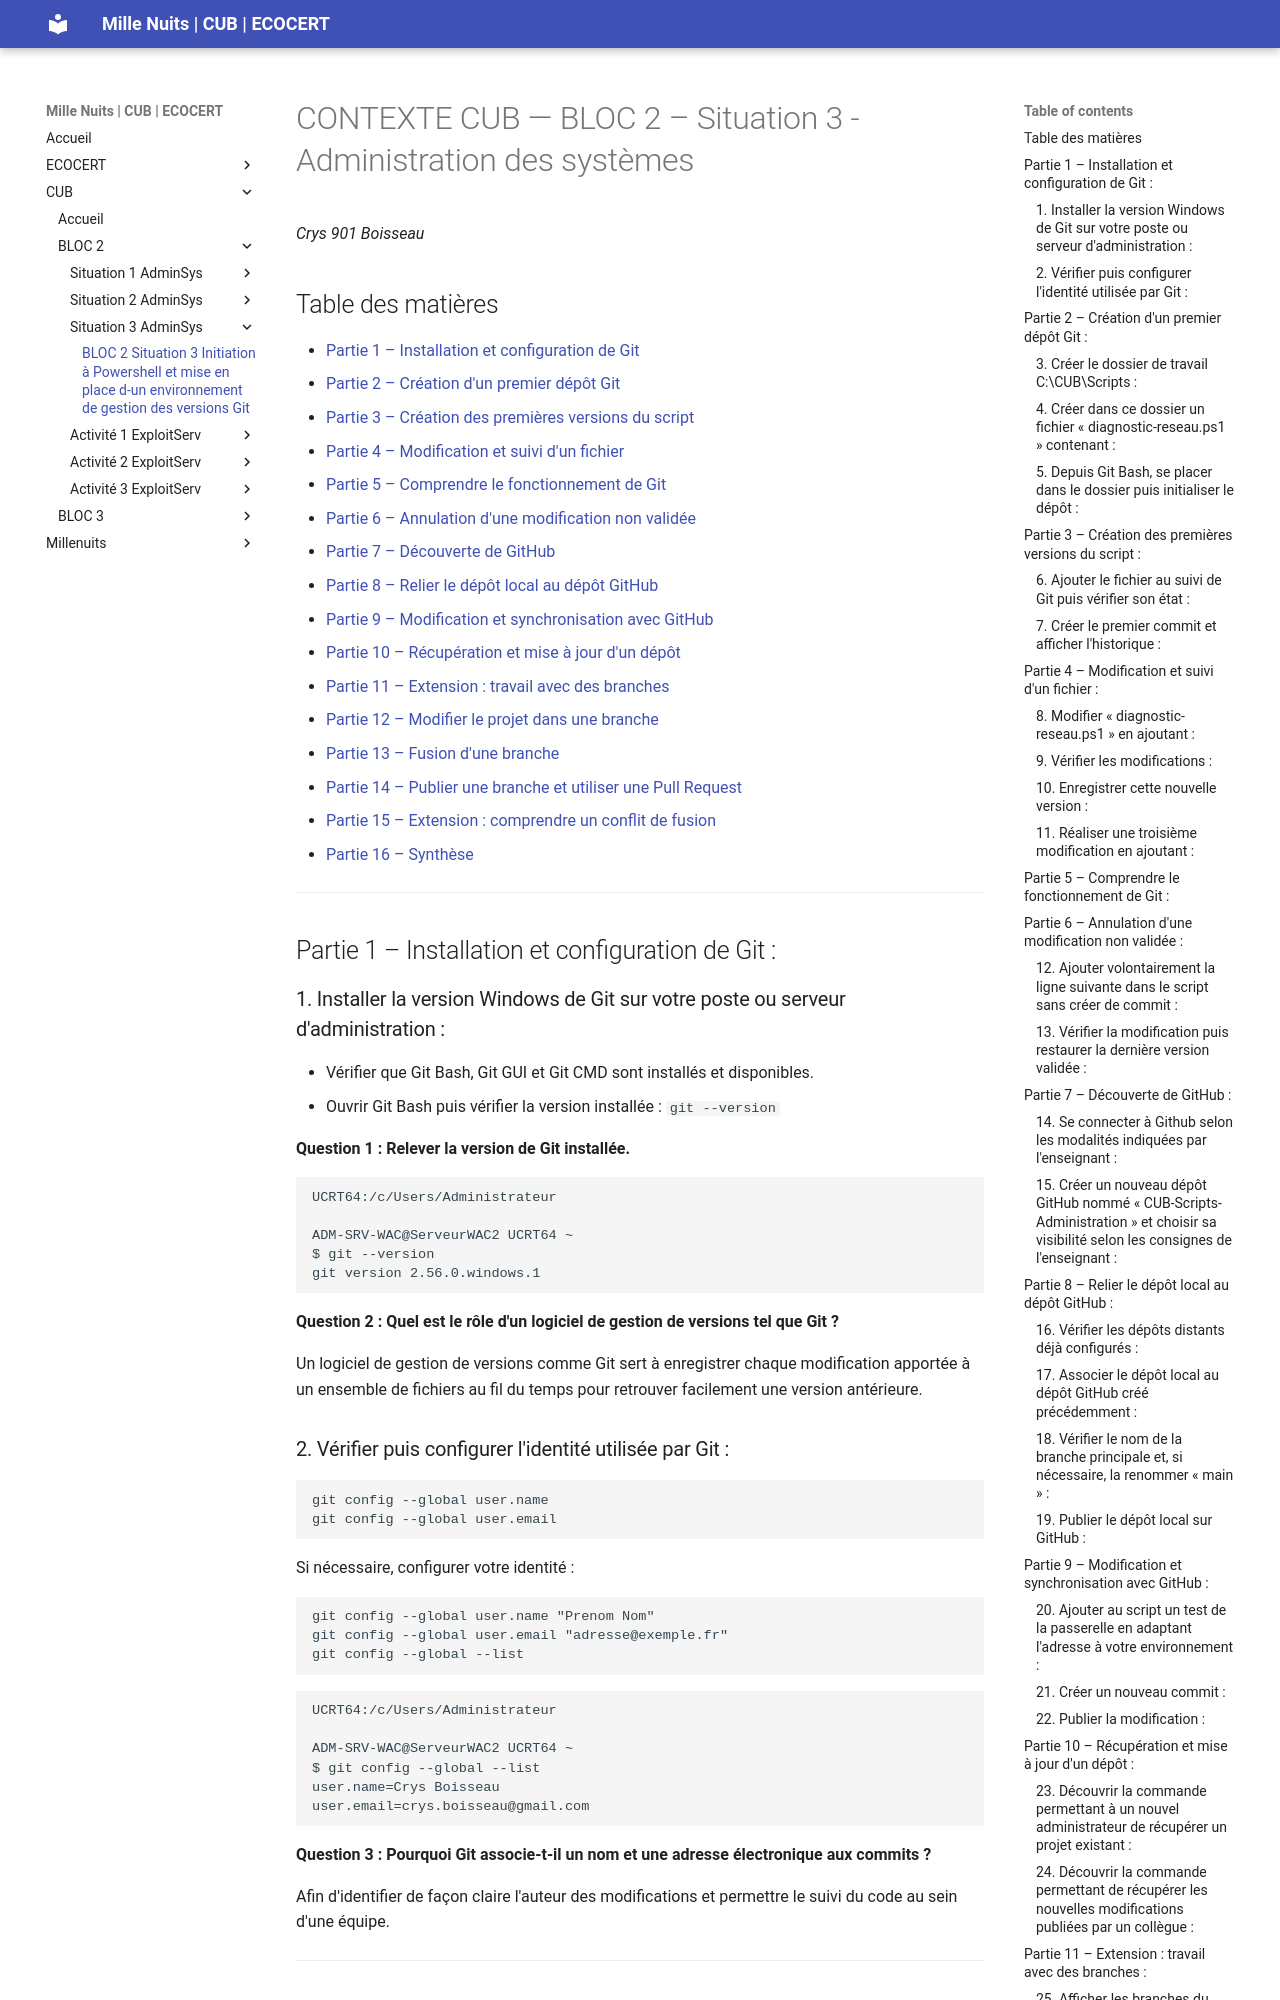

repository: WALID163/Projet-de-professionnalisation · page: CUB-BLOC2-Situation3-VersionningGit/index.html · generator: mkdocs

# CONTEXTE CUB — BLOC 2 – Situation 3 - Administration des systèmes

*Crys 901 Boisseau*

## Table des matières

- [Partie 1 – Installation et configuration de Git](#partie-1--installation-et-configuration-de-git)
- [Partie 2 – Création d'un premier dépôt Git](#partie-2--création-dun-premier-dépôt-git)
- [Partie 3 – Création des premières versions du script](#partie-3--création-des-premières-versions-du-script)
- [Partie 4 – Modification et suivi d'un fichier](#partie-4--modification-et-suivi-dun-fichier)
- [Partie 5 – Comprendre le fonctionnement de Git](#partie-5--comprendre-le-fonctionnement-de-git)
- [Partie 6 – Annulation d'une modification non validée](#partie-6--annulation-dune-modification-non-validée)
- [Partie 7 – Découverte de GitHub](#partie-7--découverte-de-github)
- [Partie 8 – Relier le dépôt local au dépôt GitHub](#partie-8--relier-le-dépôt-local-au-dépôt-github)
- [Partie 9 – Modification et synchronisation avec GitHub](#partie-9--modification-et-synchronisation-avec-github)
- [Partie 10 – Récupération et mise à jour d'un dépôt](#partie-10--récupération-et-mise-à-jour-dun-dépôt)
- [Partie 11 – Extension : travail avec des branches](#partie-11--extension--travail-avec-des-branches)
- [Partie 12 – Modifier le projet dans une branche](#partie-12--modifier-le-projet-dans-une-branche)
- [Partie 13 – Fusion d'une branche](#partie-13--fusion-dune-branche)
- [Partie 14 – Publier une branche et utiliser une Pull Request](#partie-14--publier-une-branche-et-utiliser-une-pull-request)
- [Partie 15 – Extension : comprendre un conflit de fusion](#partie-15--extension--comprendre-un-conflit-de-fusion)
- [Partie 16 – Synthèse](#partie-16--synthèse)

---

## Partie 1 – Installation et configuration de Git :

### 1. Installer la version Windows de Git sur votre poste ou serveur d'administration :

- Vérifier que Git Bash, Git GUI et Git CMD sont installés et disponibles.
- Ouvrir Git Bash puis vérifier la version installée : `git --version`

**Question 1 : Relever la version de Git installée.**

```
UCRT64:/c/Users/Administrateur

ADM-SRV-WAC@ServeurWAC2 UCRT64 ~
$ git --version
git version 2.56.0.windows.1
```

**Question 2 : Quel est le rôle d'un logiciel de gestion de versions tel que Git ?**

Un logiciel de gestion de versions comme Git sert à enregistrer chaque modification apportée à un ensemble de fichiers au fil du temps pour retrouver facilement une version antérieure.
